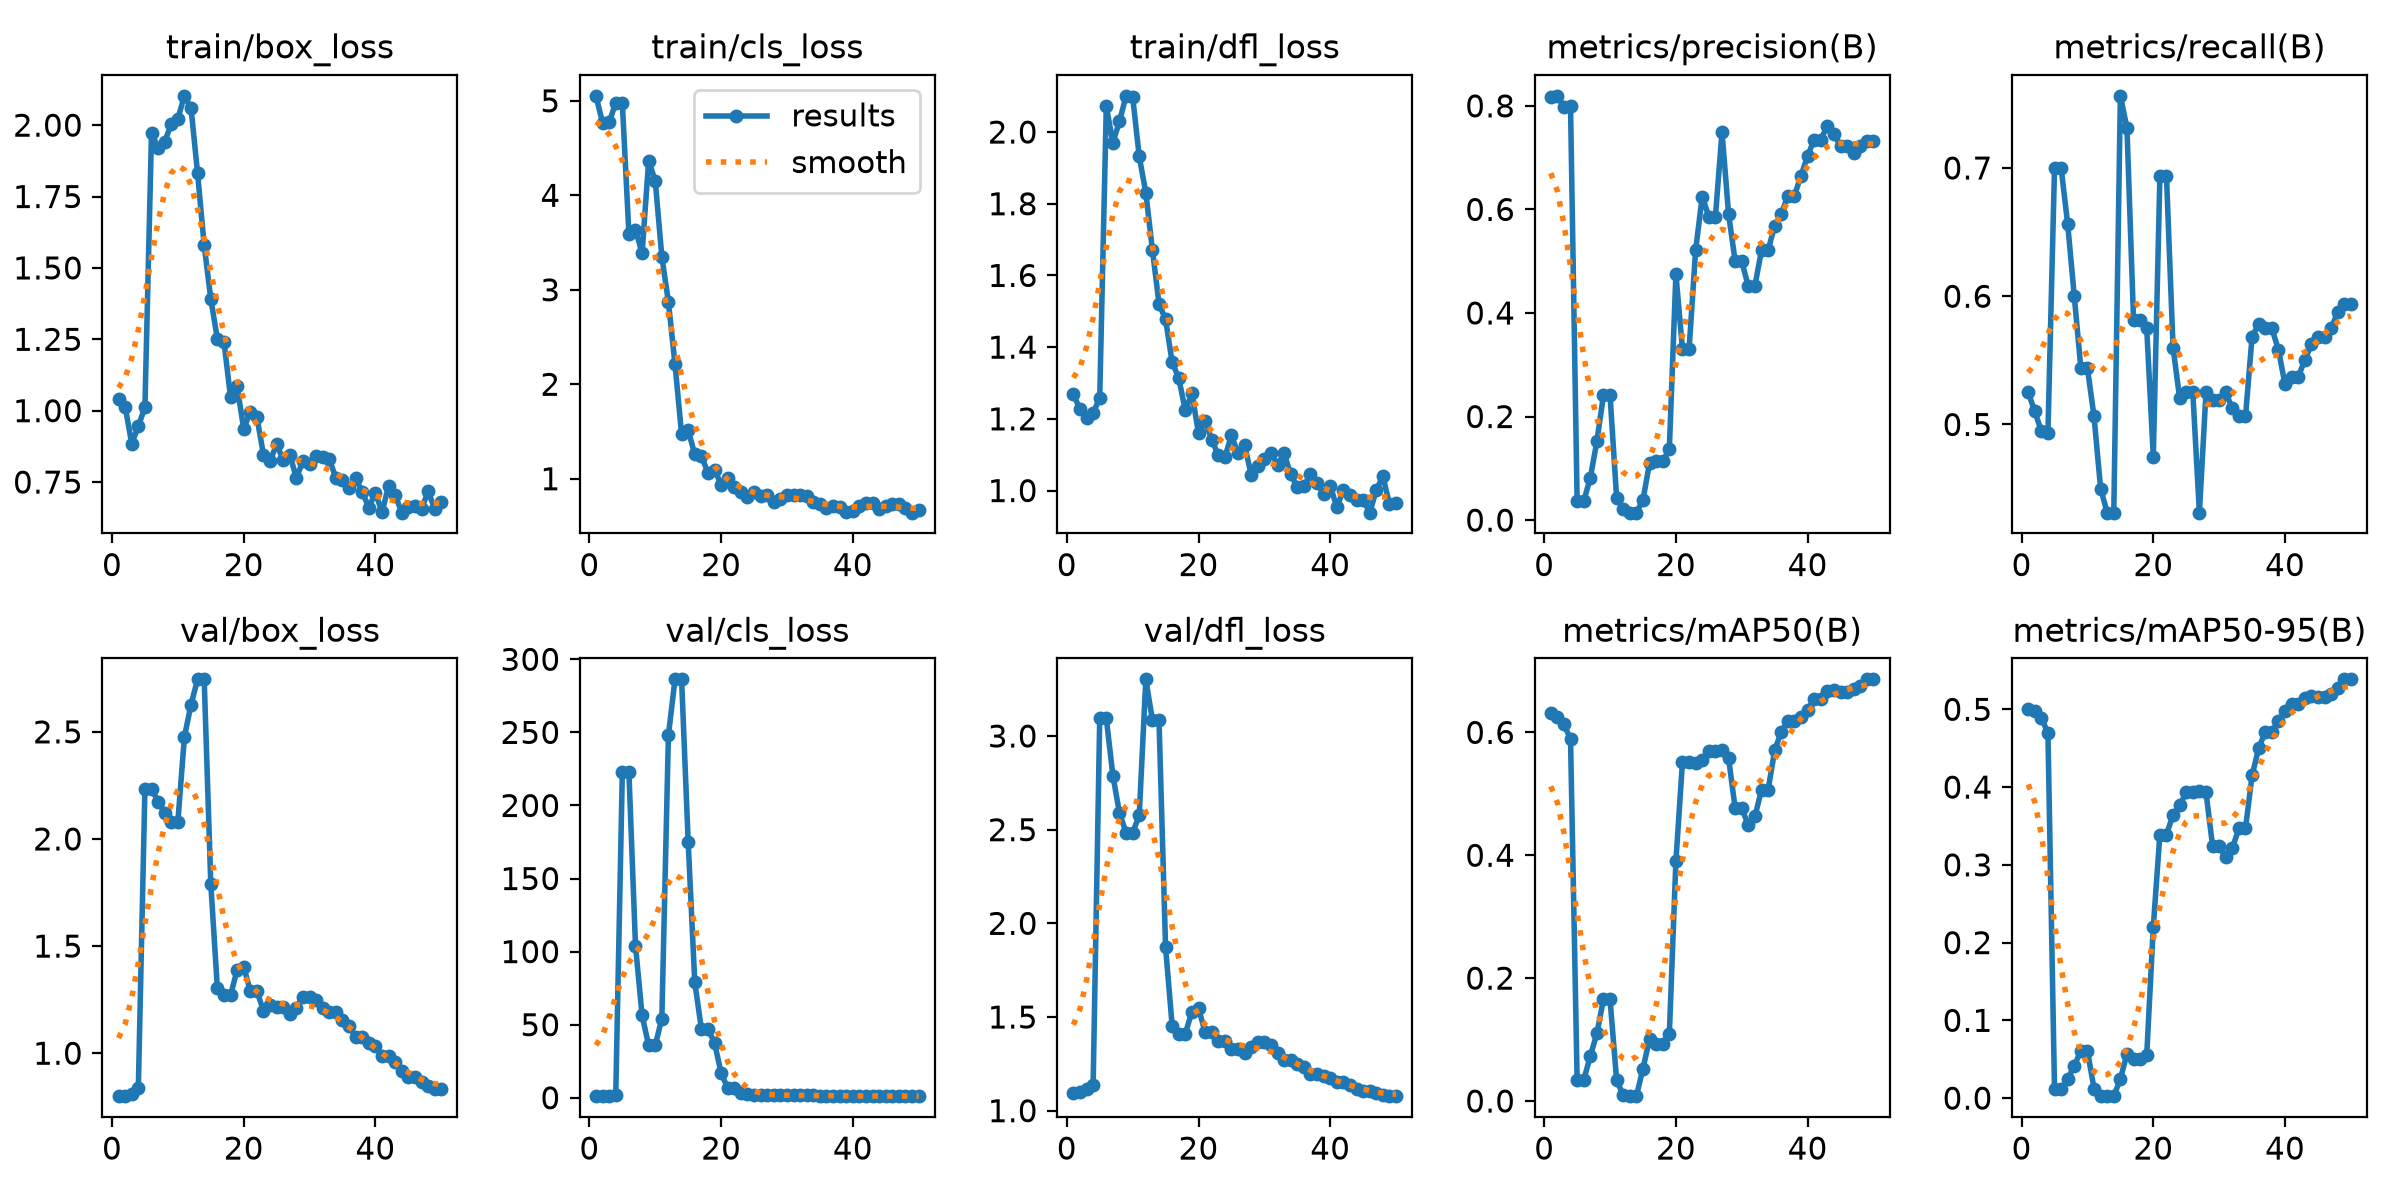

The data file committed next to this chart (first rows):
epoch, time, train/box_loss, train/cls_loss, train/dfl_loss, metrics/precision(B), metrics/recall(B), metrics/mAP50(B), metrics/mAP50-95(B), val/box_loss, val/cls_loss, val/dfl_loss, lr/pg0, lr/pg1, lr/pg2
1, 15.31, 1.042, 5.053, 1.268, 0.8164, 0.525, 0.6316, 0.5008, 0.7995, 1.304, 1.093, 0.0004444, 0.0004444, 0.0004444
2, 16.63, 1.014, 4.766, 1.228, 0.8193, 0.5102, 0.6247, 0.4977, 0.7998, 1.365, 1.098, 0.001089, 0.001089, 0.001089
3, 17.78, 0.8841, 4.771, 1.203, 0.7983, 0.4948, 0.6129, 0.4891, 0.8118, 1.485, 1.114, 0.001707, 0.001707, 0.001707
4, 19.01, 0.9456, 4.979, 1.216, 0.7989, 0.4938, 0.5892, 0.4695, 0.8384, 1.702, 1.139, 0.001881, 0.001881, 0.001881
5, 20.24, 1.013, 4.977, 1.259, 0.03651, 0.7, 0.03393, 0.01127, 2.233, 222.8, 3.094, 0.001842, 0.001842, 0.001842
6, 21.41, 1.972, 3.594, 2.071, 0.03651, 0.7, 0.03393, 0.01127, 2.233, 222.8, 3.094, 0.001802, 0.001802, 0.001802
7, 22.6, 1.922, 3.636, 1.97, 0.0814, 0.6562, 0.07294, 0.02434, 2.175, 104.1, 2.789, 0.001762, 0.001762, 0.001762
8, 23.73, 1.943, 3.386, 2.03, 0.1521, 0.6, 0.1102, 0.04168, 2.122, 56.34, 2.589, 0.001723, 0.001723, 0.001723
9, 24.93, 2.003, 4.368, 2.101, 0.241, 0.5437, 0.1653, 0.06063, 2.08, 35.86, 2.485, 0.001683, 0.001683, 0.001683
10, 26.11, 2.023, 4.152, 2.098, 0.241, 0.5437, 0.1653, 0.06063, 2.08, 35.86, 2.485, 0.001644, 0.001644, 0.001644
11, 27.28, 2.103, 3.352, 1.932, 0.04264, 0.5062, 0.03403, 0.01225, 2.477, 54.17, 2.576, 0.001604, 0.001604, 0.001604
12, 28.43, 2.061, 2.87, 1.831, 0.0207, 0.45, 0.00922, 0.00332, 2.627, 248.1, 3.303, 0.001564, 0.001564, 0.001564
13, 29.64, 1.831, 2.212, 1.672, 0.01438, 0.4313, 0.00788, 0.00251, 2.745, 286.3, 3.085, 0.001525, 0.001525, 0.001525
14, 31, 1.579, 1.471, 1.521, 0.01438, 0.4313, 0.00788, 0.00251, 2.745, 286.3, 3.085, 0.001485, 0.001485, 0.001485
15, 32.17, 1.392, 1.515, 1.477, 0.03871, 0.7562, 0.05284, 0.02462, 1.792, 175.2, 1.872, 0.001446, 0.001446, 0.001446
16, 33.38, 1.252, 1.258, 1.358, 0.1108, 0.7312, 0.1009, 0.05675, 1.303, 79.03, 1.453, 0.001406, 0.001406, 0.001406
17, 34.56, 1.242, 1.238, 1.314, 0.1133, 0.5813, 0.09219, 0.0507, 1.27, 47.31, 1.412, 0.001366, 0.001366, 0.001366
18, 35.83, 1.048, 1.065, 1.224, 0.1133, 0.5813, 0.09219, 0.0507, 1.27, 47.31, 1.412, 0.001327, 0.001327, 0.001327
19, 37.06, 1.085, 1.097, 1.271, 0.1365, 0.575, 0.1087, 0.05531, 1.389, 37.49, 1.528, 0.001287, 0.001287, 0.001287
20, 38.24, 0.9366, 0.9389, 1.16, 0.475, 0.475, 0.3904, 0.2205, 1.404, 17.11, 1.547, 0.001248, 0.001248, 0.001248
21, 39.46, 0.9953, 1.013, 1.195, 0.3298, 0.6937, 0.5523, 0.339, 1.29, 6.509, 1.42, 0.001208, 0.001208, 0.001208
22, 40.67, 0.9777, 0.9165, 1.142, 0.3298, 0.6937, 0.5523, 0.339, 1.29, 6.509, 1.42, 0.001168, 0.001168, 0.001168
23, 41.87, 0.8461, 0.8613, 1.098, 0.5221, 0.56, 0.5504, 0.3643, 1.198, 3.335, 1.37, 0.001129, 0.001129, 0.001129
24, 43.01, 0.8249, 0.8103, 1.092, 0.6248, 0.5205, 0.5549, 0.3763, 1.224, 2.368, 1.373, 0.001089, 0.001089, 0.001089
25, 44.22, 0.8821, 0.8617, 1.154, 0.5858, 0.525, 0.5698, 0.3932, 1.218, 1.813, 1.327, 0.00105, 0.00105, 0.00105
26, 45.46, 0.827, 0.821, 1.104, 0.5858, 0.525, 0.5698, 0.3932, 1.218, 1.813, 1.327, 0.00101, 0.00101, 0.00101
27, 46.65, 0.8445, 0.8302, 1.127, 0.7497, 0.4313, 0.5706, 0.3949, 1.182, 1.662, 1.309, 0.0009704, 0.0009704, 0.0009704
28, 47.79, 0.7652, 0.7536, 1.044, 0.5909, 0.525, 0.558, 0.3931, 1.213, 1.67, 1.34, 0.0009308, 0.0009308, 0.0009308
29, 49.07, 0.8238, 0.789, 1.067, 0.4999, 0.5188, 0.4763, 0.3243, 1.264, 1.83, 1.367, 0.0008912, 0.0008912, 0.0008912
30, 50.36, 0.8147, 0.8285, 1.088, 0.4999, 0.5188, 0.4763, 0.3243, 1.264, 1.83, 1.367, 0.0008516, 0.0008516, 0.0008516
31, 51.54, 0.8413, 0.832, 1.105, 0.4512, 0.525, 0.4493, 0.3099, 1.248, 1.732, 1.348, 0.000812, 0.000812, 0.000812
32, 52.8, 0.8361, 0.8234, 1.071, 0.4528, 0.5125, 0.4634, 0.3214, 1.213, 1.665, 1.307, 0.0007724, 0.0007724, 0.0007724
33, 54.04, 0.8301, 0.8141, 1.104, 0.5212, 0.5062, 0.5065, 0.3469, 1.192, 1.564, 1.269, 0.0007328, 0.0007328, 0.0007328
34, 55.28, 0.7638, 0.7492, 1.045, 0.5212, 0.5062, 0.5065, 0.3469, 1.192, 1.564, 1.269, 0.0006932, 0.0006932, 0.0006932
35, 56.49, 0.7584, 0.7343, 1.01, 0.5686, 0.5685, 0.5707, 0.4151, 1.154, 1.437, 1.247, 0.0006536, 0.0006536, 0.0006536
36, 57.64, 0.7286, 0.6852, 1.011, 0.591, 0.5781, 0.6011, 0.4498, 1.127, 1.375, 1.234, 0.000614, 0.000614, 0.000614
37, 58.85, 0.7637, 0.7093, 1.047, 0.6268, 0.575, 0.6192, 0.4709, 1.075, 1.317, 1.196, 0.0005744, 0.0005744, 0.0005744
38, 60.07, 0.7156, 0.6982, 1.022, 0.6268, 0.575, 0.6192, 0.4709, 1.075, 1.317, 1.196, 0.0005348, 0.0005348, 0.0005348
39, 61.32, 0.6605, 0.6529, 0.9892, 0.665, 0.5582, 0.6254, 0.4847, 1.05, 1.291, 1.184, 0.0004952, 0.0004952, 0.0004952
40, 62.53, 0.7129, 0.6628, 1.014, 0.7033, 0.5312, 0.6369, 0.4973, 1.031, 1.262, 1.174, 0.0004556, 0.0004556, 0.0004556
41, 77.51, 0.6445, 0.7077, 0.9532, 0.7349, 0.5372, 0.6541, 0.5065, 0.9871, 1.239, 1.153, 0.000416, 0.000416, 0.000416
42, 78.67, 0.7357, 0.7483, 1.001, 0.7349, 0.5372, 0.6541, 0.5065, 0.9871, 1.239, 1.153, 0.0003764, 0.0003764, 0.0003764
43, 79.8, 0.7045, 0.7416, 0.9889, 0.7611, 0.55, 0.6668, 0.5143, 0.9573, 1.209, 1.135, 0.0003368, 0.0003368, 0.0003368
44, 80.97, 0.6429, 0.6815, 0.9746, 0.7454, 0.5625, 0.6687, 0.517, 0.916, 1.209, 1.117, 0.0002972, 0.0002972, 0.0002972
45, 82.14, 0.6635, 0.7106, 0.9738, 0.722, 0.5682, 0.6658, 0.5156, 0.8879, 1.192, 1.106, 0.0002576, 0.0002576, 0.0002576
46, 83.28, 0.6658, 0.7316, 0.9384, 0.722, 0.5682, 0.6658, 0.5156, 0.8879, 1.192, 1.106, 0.000218, 0.000218, 0.000218
47, 84.43, 0.6558, 0.7304, 1.001, 0.7091, 0.575, 0.6703, 0.5191, 0.8662, 1.159, 1.095, 0.0001784, 0.0001784, 0.0001784
48, 85.6, 0.7173, 0.6952, 1.04, 0.7231, 0.5875, 0.6756, 0.5278, 0.846, 1.127, 1.085, 0.0001388, 0.0001388, 0.0001388
49, 86.78, 0.6565, 0.6411, 0.9614, 0.7318, 0.5938, 0.6863, 0.5385, 0.8343, 1.099, 1.078, 9.92e-05, 9.92e-05, 9.92e-05
50, 87.92, 0.6816, 0.6696, 0.9667, 0.7318, 0.5938, 0.6863, 0.5385, 0.8343, 1.099, 1.078, 5.96e-05, 5.96e-05, 5.96e-05
